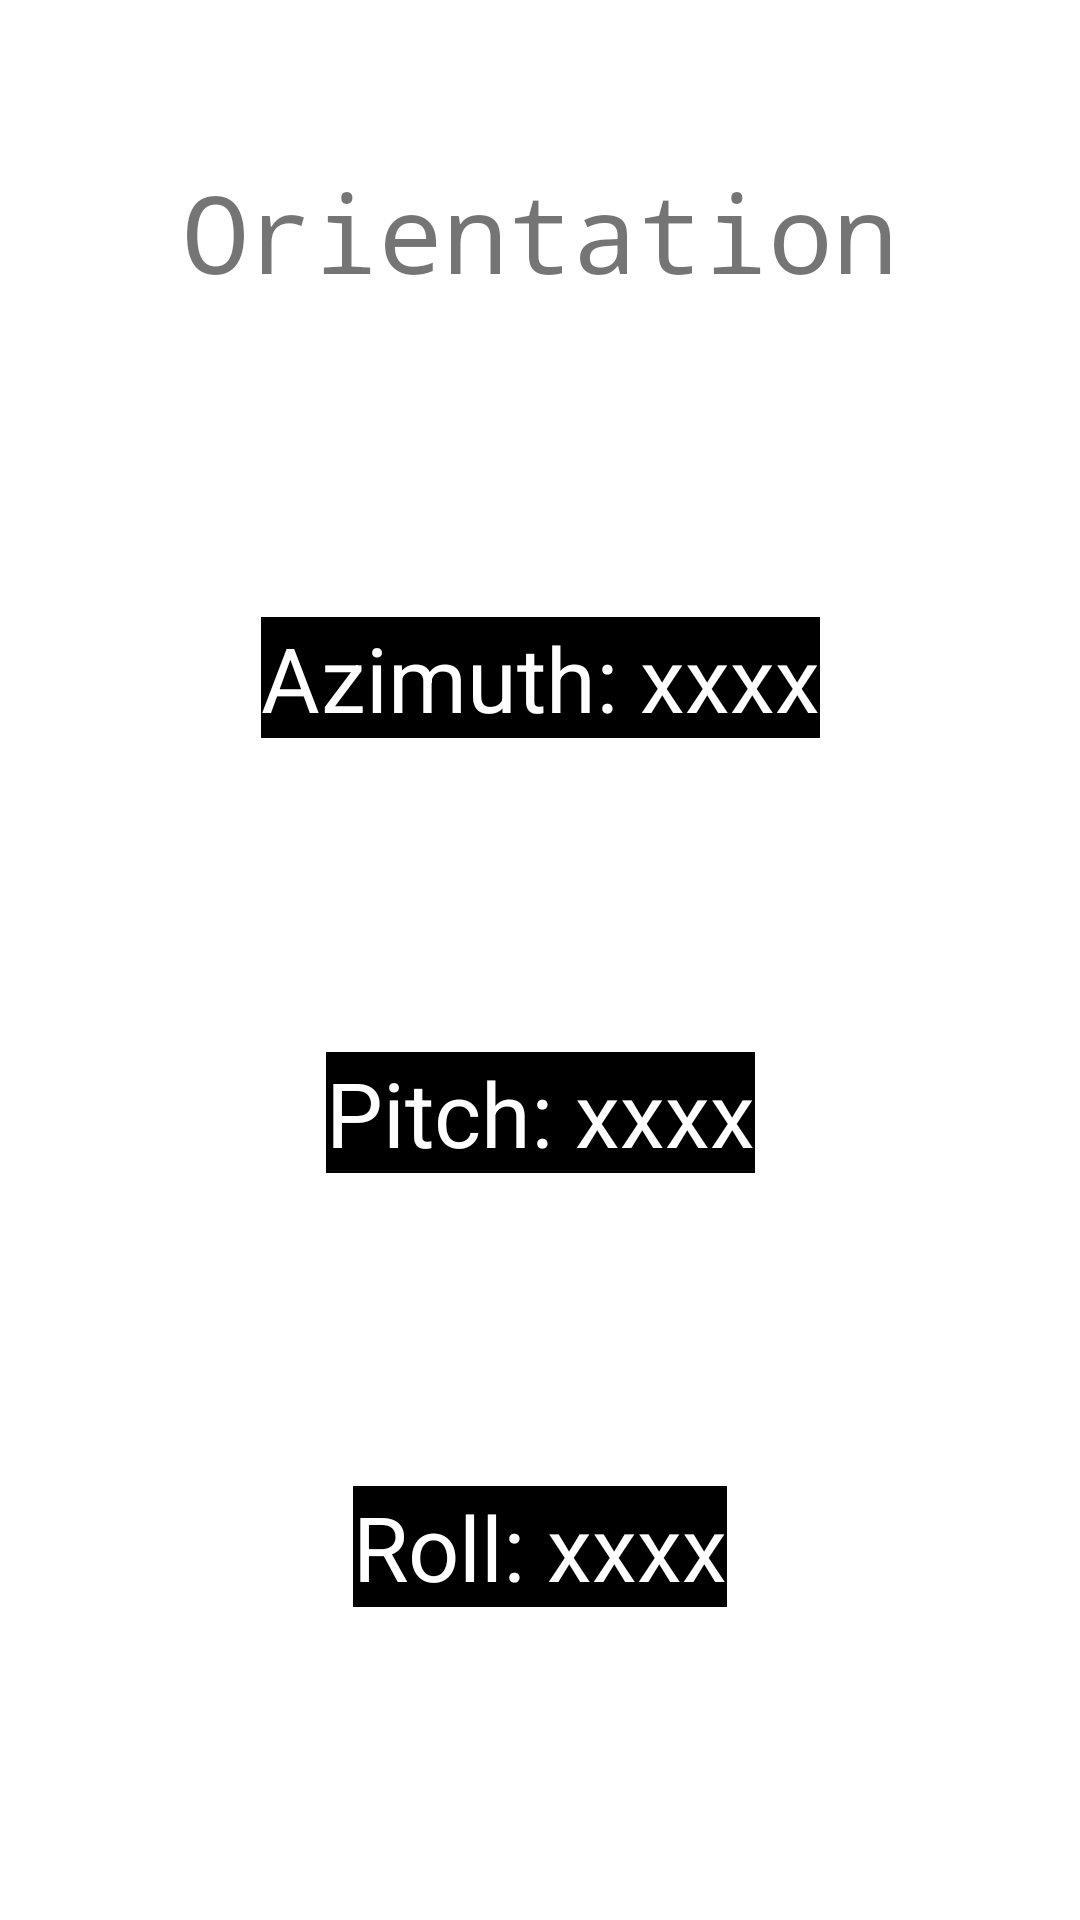

Reconstruct the res/layout file that produces this screen, plus the resources it refers to.
<!-- AndroidManifest.xml: application theme Theme.TestShadowSkip -->
<!-- res/layout/activity_orientation.xml -->
<?xml version="1.0" encoding="utf-8"?>
<androidx.constraintlayout.widget.ConstraintLayout xmlns:android="http://schemas.android.com/apk/res/android"
    xmlns:app="http://schemas.android.com/apk/res-auto"
    xmlns:tools="http://schemas.android.com/tools"
    android:layout_width="match_parent"
    android:layout_height="match_parent"
    tools:context=".OrientationActivity">

    <TextView
        android:id="@+id/txt_label"
        android:layout_width="wrap_content"
        android:layout_height="wrap_content"
        android:layout_marginTop="53dp"
        android:fontFamily="monospace"
        android:text="Orientation"
        android:textSize="36sp"
        app:layout_constraintEnd_toEndOf="parent"
        app:layout_constraintStart_toStartOf="parent"
        app:layout_constraintTop_toTopOf="parent" />

    <TextView
        android:id="@+id/txt_pitch"
        android:layout_width="wrap_content"
        android:layout_height="wrap_content"
        android:background="#000000"
        android:text="Pitch: xxxx"
        android:textColor="#FFFFFF"
        android:textSize="30sp"
        app:layout_constraintBottom_toTopOf="@+id/txt_roll"
        app:layout_constraintEnd_toEndOf="parent"
        app:layout_constraintStart_toStartOf="parent"
        app:layout_constraintTop_toBottomOf="@+id/txt_azimuth" />

    <TextView
        android:id="@+id/txt_roll"
        android:layout_width="wrap_content"
        android:layout_height="wrap_content"
        android:background="#000000"
        android:text="Roll: xxxx"
        android:textColor="#FFFFFF"
        android:textSize="30sp"
        app:layout_constraintBottom_toBottomOf="parent"
        app:layout_constraintEnd_toEndOf="parent"
        app:layout_constraintStart_toStartOf="parent"
        app:layout_constraintTop_toBottomOf="@+id/txt_pitch" />

    <TextView
        android:id="@+id/txt_azimuth"
        android:layout_width="wrap_content"
        android:layout_height="wrap_content"
        android:background="#000000"
        android:text="Azimuth: xxxx"
        android:textColor="#FFFFFF"
        android:textSize="30sp"
        app:layout_constraintBottom_toTopOf="@+id/txt_pitch"
        app:layout_constraintEnd_toEndOf="parent"
        app:layout_constraintStart_toStartOf="parent"
        app:layout_constraintTop_toBottomOf="@+id/txt_label" />

</androidx.constraintlayout.widget.ConstraintLayout>
<!-- resources referenced by this layout -->
<resources>
  <style name="Theme.TestShadowSkip" parent="Theme.MaterialComponents.DayNight.DarkActionBar">
          
          <item name="colorPrimary">@color/purple_500</item>
          <item name="colorPrimaryVariant">@color/purple_700</item>
          <item name="colorOnPrimary">@color/white</item>
          
          <item name="colorSecondary">@color/teal_200</item>
          <item name="colorSecondaryVariant">@color/teal_700</item>
          <item name="colorOnSecondary">@color/black</item>
          
          <item name="android:statusBarColor" tools:targetApi="l">?attr/colorPrimaryVariant</item>
          
      </style>
  <!-- not gathered from this repository: default colours our renderer supplied (Android Studio template values) -->
  <color name="purple_500">#FF6200EE</color>
  <color name="purple_700">#FF3700B3</color>
  <color name="teal_200">#FF03DAC5</color>
  <color name="teal_700">#FF018786</color>
  <color name="black">#FF000000</color>
  <color name="white">#FFFFFFFF</color>
</resources>
